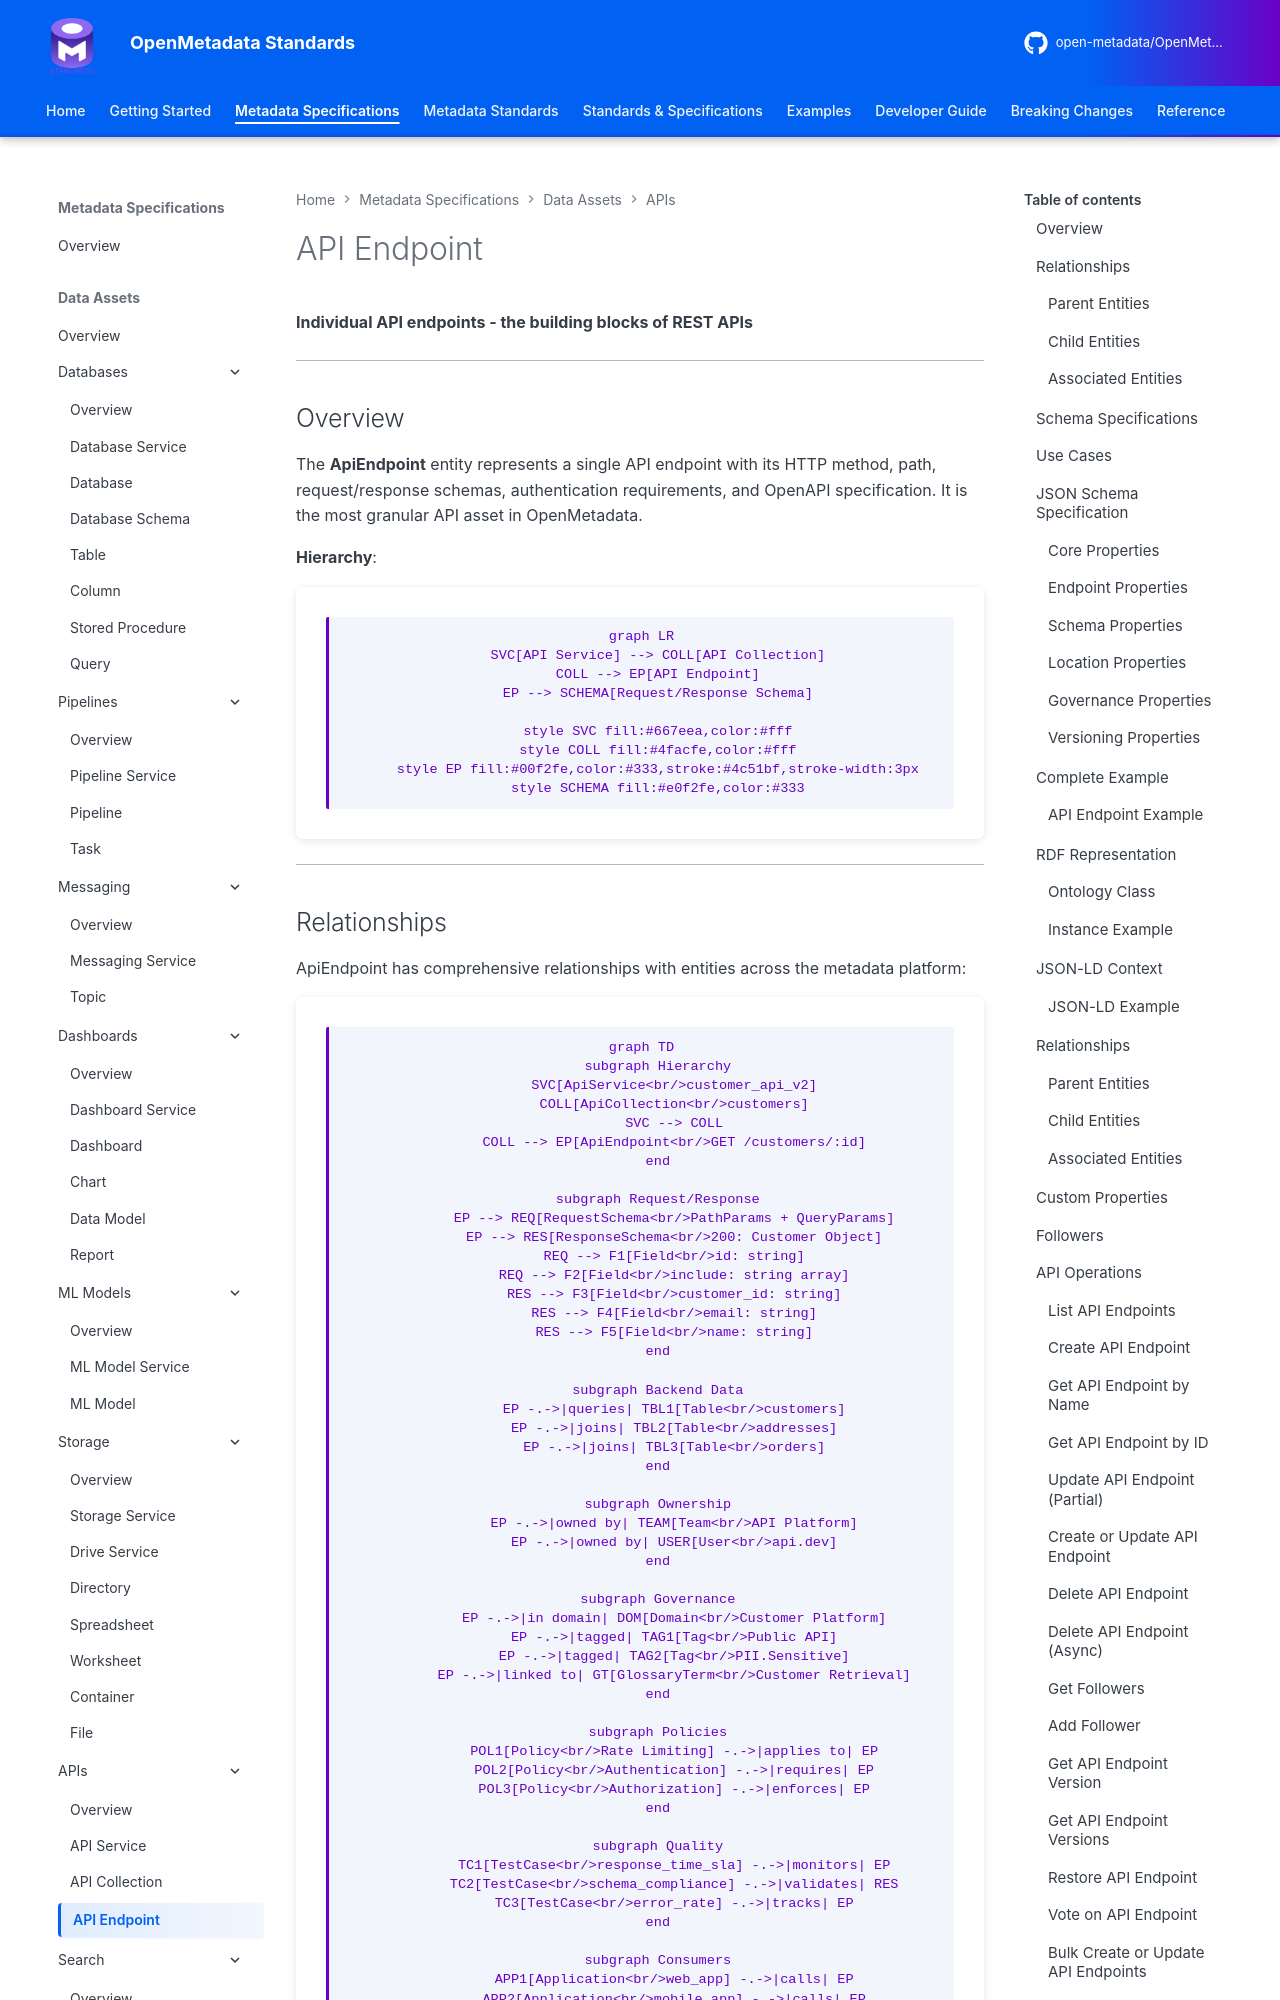

repository: open-metadata/OpenMetadataStandards · page: data-assets/apis/api-endpoint/index.html · generator: mkdocs


# API Endpoint

**Individual API endpoints - the building blocks of REST APIs**

---

## Overview

The **ApiEndpoint** entity represents a single API endpoint with its HTTP method, path, request/response schemas, authentication requirements, and OpenAPI specification. It is the most granular API asset in OpenMetadata.

**Hierarchy**:

```mermaid
graph LR
    SVC[API Service] --> COLL[API Collection]
    COLL --> EP[API Endpoint]
    EP --> SCHEMA[Request/Response Schema]

    style SVC fill:#667eea,color:#fff
    style COLL fill:#4facfe,color:#fff
    style EP fill:#00f2fe,color:#333,stroke:#4c51bf,stroke-width:3px
    style SCHEMA fill:#e0f2fe,color:#333
```

---
